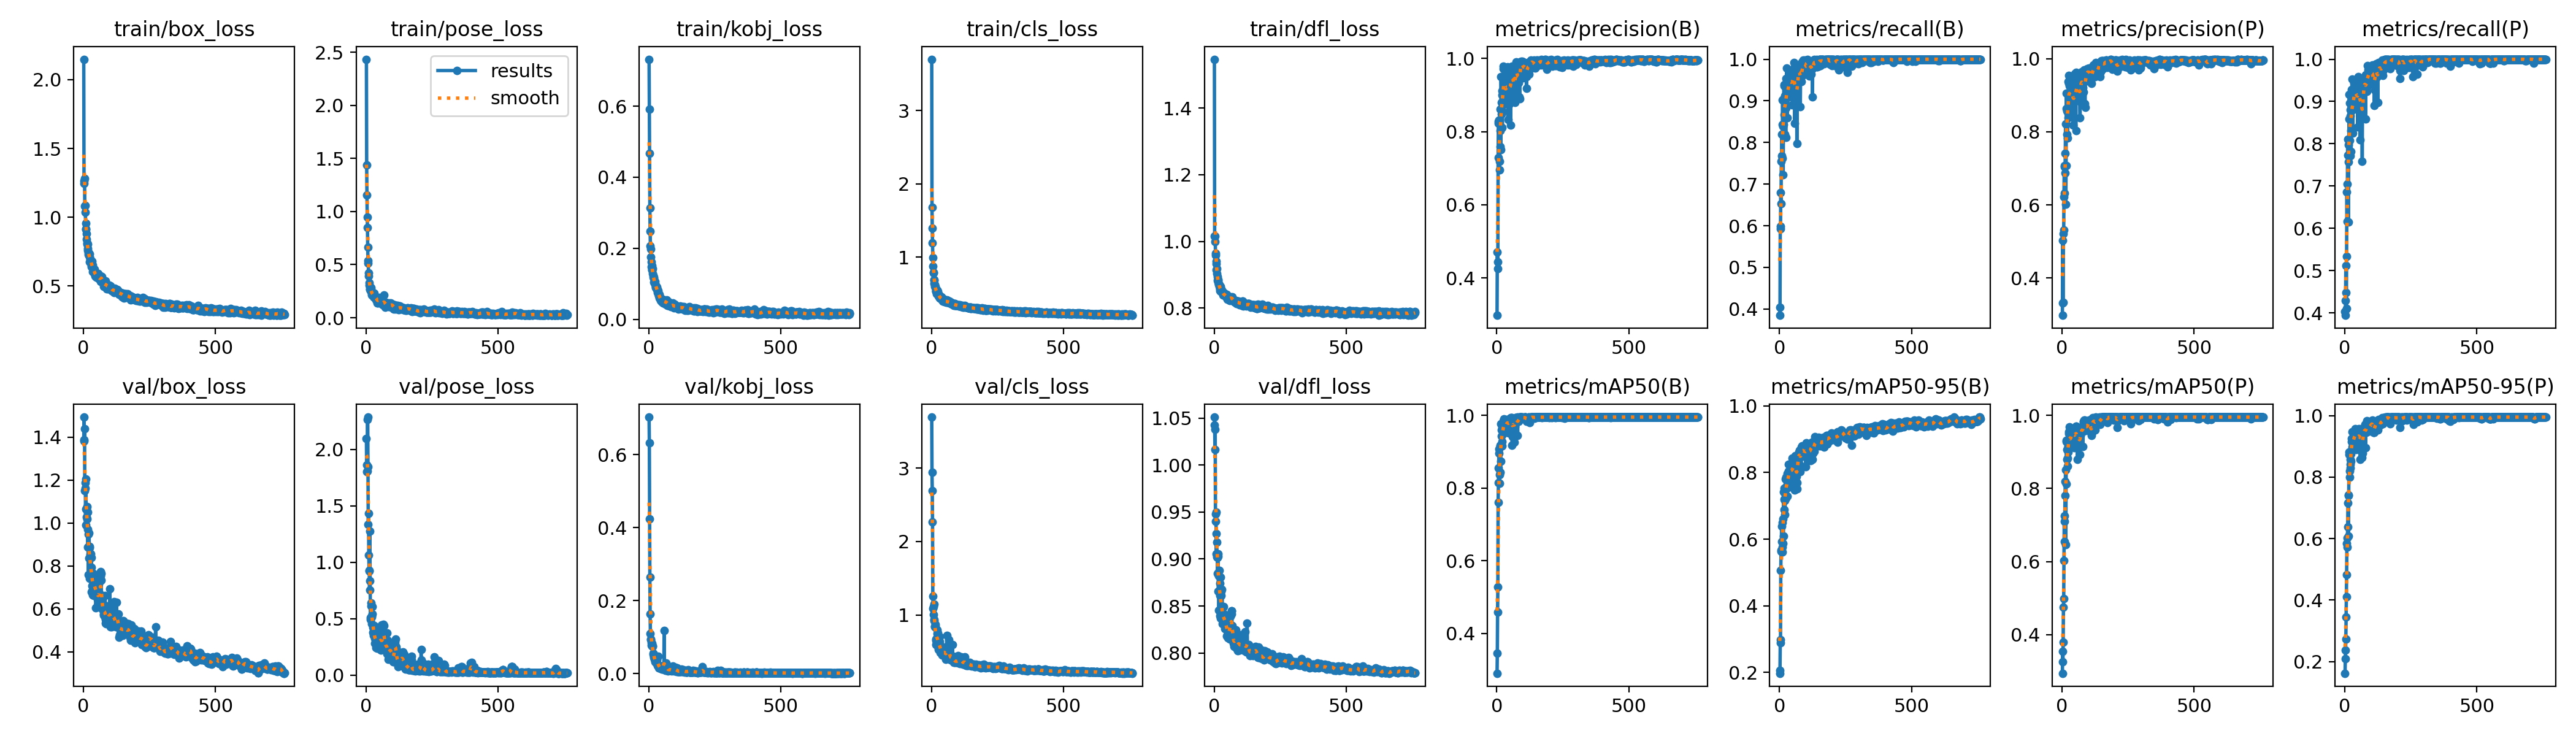

Source data for this figure (header and first rows):
epoch, train/box_loss, train/pose_loss, train/kobj_loss, train/cls_loss, train/dfl_loss, metrics/precision(B), metrics/recall(B), metrics/mAP50(B), metrics/mAP50-95(B), metrics/precision(P), metrics/recall(P), metrics/mAP50(P), metrics/mAP50-95(P), val/box_loss, val/pose_loss, val/kobj_loss, val/cls_loss, val/dfl_loss, lr/pg0, lr/pg1, lr/pg2
1, 2.149, 2.434, 0.732, 3.701, 1.547, 0.2978, 0.4038, 0.2903, 0.1976, 0.2978, 0.4038, 0.2947, 0.1621, 1.384, 2.098, 0.7029, 3.693, 1.051, 0.003, 0.003, 0.003
2, 1.264, 1.437, 0.5917, 1.684, 1.016, 0.4713, 0.3846, 0.3447, 0.2057, 0.5035, 0.3942, 0.3553, 0.2087, 1.494, 1.805, 0.6319, 2.939, 1.043, 0.006099, 0.006099, 0.006099
3, 1.247, 1.156, 0.4671, 1.393, 0.9993, 0.4254, 0.5982, 0.4588, 0.2887, 0.3315, 0.4286, 0.3261, 0.2376, 1.389, 1.864, 0.4246, 2.692, 1.017, 0.009196, 0.009196, 0.009196
4, 1.283, 0.9484, 0.3143, 1.195, 1.015, 0.4435, 0.5929, 0.5279, 0.2985, 0.3335, 0.5124, 0.3799, 0.2723, 1.44, 1.811, 0.2638, 2.265, 1.038, 0.009994, 0.009994, 0.009994
5, 1.079, 0.8497, 0.2484, 0.991, 0.9644, 0.7292, 0.6797, 0.7604, 0.5058, 0.5214, 0.4487, 0.4745, 0.345, 1.15, 2.266, 0.1632, 1.256, 0.9483, 0.009994, 0.009994, 0.009994
6, 1.087, 0.6618, 0.2067, 0.8774, 0.9592, 0.8276, 0.6537, 0.814, 0.5639, 0.5317, 0.4103, 0.4993, 0.4111, 1.162, 2.286, 0.1092, 1.089, 0.9399, 0.009992, 0.009992, 0.009992
7, 1.036, 0.5379, 0.1983, 0.7951, 0.9401, 0.8233, 0.7545, 0.8551, 0.5662, 0.6222, 0.5331, 0.6025, 0.482, 1.189, 1.844, 0.09504, 1.115, 0.9501, 0.00999, 0.00999, 0.00999
8, 0.9558, 0.514, 0.1763, 0.7832, 0.932, 0.8318, 0.7678, 0.895, 0.6387, 0.7081, 0.6855, 0.71, 0.5842, 0.9913, 1.335, 0.09259, 1.003, 0.9056, 0.009988, 0.009988, 0.009988
9, 0.9164, 0.4201, 0.1618, 0.6941, 0.9146, 0.8315, 0.8198, 0.9071, 0.5934, 0.7034, 0.6159, 0.6554, 0.573, 1.205, 1.436, 0.08429, 0.936, 0.9269, 0.009986, 0.009986, 0.009986
10, 0.9123, 0.3946, 0.1489, 0.6845, 0.9179, 0.6953, 0.7628, 0.813, 0.5609, 0.6322, 0.7051, 0.7259, 0.6027, 1.065, 1.067, 0.07701, 1.142, 0.9179, 0.009984, 0.009984, 0.009984
11, 0.878, 0.3325, 0.1509, 0.6432, 0.9032, 0.7196, 0.8425, 0.8364, 0.5757, 0.6881, 0.8114, 0.7811, 0.6372, 1.068, 0.9267, 0.07545, 0.9172, 0.9025, 0.009982, 0.009982, 0.009982
12, 0.8376, 0.3085, 0.1389, 0.6291, 0.8933, 0.7594, 0.902, 0.9169, 0.6493, 0.7413, 0.7727, 0.8188, 0.7155, 1.028, 0.9253, 0.08295, 0.8382, 0.9018, 0.00998, 0.00998, 0.00998
13, 0.813, 0.2934, 0.1391, 0.6014, 0.8825, 0.8612, 0.8386, 0.916, 0.6613, 0.8209, 0.7569, 0.8502, 0.7423, 1.021, 0.7536, 0.0763, 0.8466, 0.8845, 0.009978, 0.009978, 0.009978
14, 0.8037, 0.2654, 0.1425, 0.5855, 0.8833, 0.8023, 0.7223, 0.8437, 0.5873, 0.6014, 0.6143, 0.6461, 0.6079, 1.076, 1.277, 0.07525, 0.8483, 0.903, 0.009976, 0.009976, 0.009976
15, 0.8027, 0.272, 0.1285, 0.601, 0.8843, 0.7507, 0.8428, 0.8734, 0.609, 0.7073, 0.7971, 0.8128, 0.74, 1.051, 0.8385, 0.07331, 0.8747, 0.9055, 0.009974, 0.009974, 0.009974
16, 0.7605, 0.2737, 0.1242, 0.5387, 0.8785, 0.9504, 0.905, 0.9772, 0.7412, 0.9056, 0.8586, 0.9287, 0.8812, 0.8882, 0.511, 0.05592, 0.5932, 0.8658, 0.009972, 0.009972, 0.009972
17, 0.7732, 0.2549, 0.1194, 0.5417, 0.8706, 0.8801, 0.9359, 0.9591, 0.6887, 0.8632, 0.9167, 0.9311, 0.8731, 0.9708, 0.4955, 0.05269, 0.65, 0.8821, 0.00997, 0.00997, 0.00997
18, 0.7414, 0.283, 0.119, 0.5328, 0.8715, 0.8474, 0.8671, 0.9429, 0.7527, 0.7926, 0.8076, 0.8795, 0.7993, 0.7585, 0.6121, 0.05286, 0.6716, 0.8456, 0.009968, 0.009968, 0.009968
19, 0.7291, 0.266, 0.1155, 0.5271, 0.8652, 0.8994, 0.9395, 0.966, 0.7195, 0.8567, 0.8961, 0.9064, 0.819, 0.9471, 0.6423, 0.04746, 0.6341, 0.8878, 0.009966, 0.009966, 0.009966
20, 0.7388, 0.2279, 0.1052, 0.5041, 0.8695, 0.9119, 0.8189, 0.9165, 0.7163, 0.8607, 0.7713, 0.8613, 0.8294, 0.8369, 0.5178, 0.04404, 0.6829, 0.8644, 0.009964, 0.009964, 0.009964
21, 0.7218, 0.2457, 0.1051, 0.503, 0.859, 0.8113, 0.9127, 0.9271, 0.6742, 0.7823, 0.8807, 0.8833, 0.8406, 0.9546, 0.4561, 0.04232, 0.7474, 0.8744, 0.009962, 0.009962, 0.009962
22, 0.6746, 0.214, 0.1036, 0.5549, 0.8521, 0.8733, 0.8878, 0.948, 0.7334, 0.8501, 0.8655, 0.8989, 0.8578, 0.8866, 0.5247, 0.03854, 0.799, 0.861, 0.00996, 0.00996, 0.00996
23, 0.7124, 0.2135, 0.1072, 0.5363, 0.8582, 0.8548, 0.9017, 0.9767, 0.7803, 0.8388, 0.8309, 0.9157, 0.8757, 0.7414, 0.5434, 0.0313, 0.7534, 0.8397, 0.009958, 0.009958, 0.009958
24, 0.7318, 0.218, 0.09797, 0.5039, 0.8645, 0.9717, 0.8129, 0.9509, 0.7229, 0.9366, 0.7814, 0.9148, 0.8506, 0.8916, 0.6105, 0.04223, 0.6187, 0.8808, 0.009956, 0.009956, 0.009956
25, 0.6809, 0.2285, 0.09542, 0.4943, 0.8493, 0.9791, 0.9536, 0.985, 0.7855, 0.9536, 0.928, 0.9549, 0.9253, 0.7586, 0.3804, 0.03286, 0.5688, 0.8371, 0.009954, 0.009954, 0.009954
26, 0.698, 0.2317, 0.08996, 0.4946, 0.855, 0.9397, 0.883, 0.9743, 0.75, 0.9325, 0.8341, 0.9496, 0.9159, 0.8546, 0.4211, 0.03055, 0.6142, 0.8656, 0.009952, 0.009952, 0.009952
27, 0.6801, 0.2241, 0.09174, 0.469, 0.8549, 0.95, 0.9782, 0.9895, 0.7604, 0.9262, 0.9527, 0.9683, 0.9465, 0.8572, 0.3503, 0.03282, 0.5244, 0.8611, 0.00995, 0.00995, 0.00995
28, 0.6739, 0.208, 0.09252, 0.4832, 0.8497, 0.931, 0.9519, 0.9803, 0.776, 0.8974, 0.9171, 0.9398, 0.9199, 0.7777, 0.3705, 0.03559, 0.5722, 0.8397, 0.009949, 0.009949, 0.009949
29, 0.6677, 0.197, 0.08745, 0.4827, 0.8474, 0.8856, 0.9348, 0.9677, 0.7977, 0.8558, 0.903, 0.9233, 0.8964, 0.6806, 0.4175, 0.03406, 0.5564, 0.8373, 0.009947, 0.009947, 0.009947
30, 0.6482, 0.2308, 0.09074, 0.4781, 0.8533, 0.9524, 0.8596, 0.9531, 0.7285, 0.9308, 0.8258, 0.922, 0.8938, 0.8383, 0.4384, 0.04487, 0.706, 0.8677, 0.009945, 0.009945, 0.009945
31, 0.6407, 0.1916, 0.08447, 0.4438, 0.8481, 0.9113, 0.9203, 0.9632, 0.7546, 0.8837, 0.88, 0.9256, 0.9044, 0.795, 0.3587, 0.03695, 0.6394, 0.8434, 0.009943, 0.009943, 0.009943
32, 0.6792, 0.1915, 0.08368, 0.448, 0.8485, 0.9247, 0.9112, 0.9587, 0.7889, 0.9096, 0.8833, 0.9347, 0.9162, 0.7085, 0.2846, 0.02502, 0.5659, 0.8308, 0.009941, 0.009941, 0.009941
33, 0.6499, 0.1981, 0.07993, 0.447, 0.8443, 0.8821, 0.9427, 0.9605, 0.7703, 0.8546, 0.9116, 0.9188, 0.9163, 0.7552, 0.3258, 0.02223, 0.5148, 0.8378, 0.009939, 0.009939, 0.009939
34, 0.6504, 0.1865, 0.07492, 0.4469, 0.8387, 0.9335, 0.9532, 0.9866, 0.8242, 0.924, 0.9435, 0.9636, 0.9492, 0.6896, 0.2953, 0.0213, 0.4888, 0.8309, 0.009937, 0.009937, 0.009937
35, 0.6024, 0.1958, 0.08001, 0.4385, 0.8391, 0.8902, 0.9087, 0.9751, 0.8046, 0.8729, 0.8927, 0.9513, 0.9238, 0.6641, 0.3323, 0.04644, 0.5671, 0.8367, 0.009935, 0.009935, 0.009935
36, 0.6308, 0.1941, 0.0746, 0.4441, 0.8468, 0.9312, 0.9479, 0.9691, 0.7795, 0.9147, 0.9257, 0.9391, 0.9146, 0.7641, 0.3479, 0.02105, 0.4977, 0.8494, 0.009933, 0.009933, 0.009933
37, 0.6269, 0.1695, 0.06629, 0.4296, 0.8415, 0.9147, 0.9513, 0.9679, 0.8013, 0.8959, 0.9323, 0.9531, 0.9391, 0.7203, 0.2452, 0.01792, 0.5, 0.8355, 0.009931, 0.009931, 0.009931
38, 0.6115, 0.1869, 0.06704, 0.4589, 0.8386, 0.9521, 0.951, 0.9887, 0.8017, 0.9274, 0.9256, 0.9546, 0.9378, 0.7172, 0.3244, 0.01574, 0.4848, 0.8363, 0.009929, 0.009929, 0.009929
39, 0.6168, 0.1886, 0.06719, 0.4321, 0.8437, 0.8993, 0.9551, 0.9784, 0.7936, 0.8722, 0.9209, 0.9406, 0.9243, 0.7179, 0.4072, 0.0222, 0.5111, 0.8392, 0.009927, 0.009927, 0.009927
40, 0.6135, 0.1877, 0.07031, 0.4323, 0.8381, 0.9429, 0.9601, 0.9861, 0.8246, 0.9179, 0.934, 0.959, 0.9569, 0.6615, 0.2505, 0.01851, 0.4548, 0.8259, 0.009925, 0.009925, 0.009925
41, 0.5899, 0.1797, 0.06085, 0.4309, 0.8383, 0.977, 0.9177, 0.9793, 0.7907, 0.9515, 0.892, 0.9495, 0.9383, 0.7448, 0.3265, 0.01581, 0.5295, 0.8408, 0.009923, 0.009923, 0.009923
42, 0.6192, 0.1675, 0.06174, 0.4249, 0.8369, 0.8331, 0.9515, 0.9781, 0.8203, 0.8185, 0.9354, 0.9556, 0.9495, 0.6809, 0.2378, 0.01557, 0.5215, 0.829, 0.009921, 0.009921, 0.009921
43, 0.6037, 0.1368, 0.0605, 0.4046, 0.8375, 0.9261, 0.9534, 0.9867, 0.8077, 0.9015, 0.9278, 0.9567, 0.9531, 0.7557, 0.2668, 0.01496, 0.4551, 0.8374, 0.009919, 0.009919, 0.009919
44, 0.5795, 0.1393, 0.05361, 0.4021, 0.8336, 0.9267, 0.9395, 0.9803, 0.8124, 0.8943, 0.9035, 0.9463, 0.9283, 0.6823, 0.3502, 0.01351, 0.4715, 0.8253, 0.009917, 0.009917, 0.009917
45, 0.5723, 0.1515, 0.05947, 0.4323, 0.836, 0.8722, 0.9191, 0.9509, 0.7693, 0.8384, 0.8841, 0.9104, 0.8889, 0.6968, 0.3686, 0.01609, 0.5379, 0.8356, 0.009915, 0.009915, 0.009915
46, 0.5696, 0.1704, 0.05593, 0.4106, 0.8335, 0.9335, 0.9728, 0.9835, 0.8058, 0.9083, 0.9472, 0.9541, 0.9446, 0.7189, 0.2922, 0.01856, 0.4735, 0.8313, 0.009913, 0.009913, 0.009913
47, 0.5815, 0.1743, 0.05832, 0.4272, 0.8401, 0.9381, 0.9494, 0.9862, 0.8438, 0.9135, 0.924, 0.9551, 0.9424, 0.6055, 0.2834, 0.02031, 0.4523, 0.8177, 0.009911, 0.009911, 0.009911
48, 0.5617, 0.1715, 0.04979, 0.4006, 0.8354, 0.9266, 0.9628, 0.9898, 0.8003, 0.895, 0.9311, 0.9523, 0.9401, 0.7032, 0.3395, 0.01269, 0.4696, 0.828, 0.009909, 0.009909, 0.009909
49, 0.5912, 0.1922, 0.05127, 0.4101, 0.8338, 0.9219, 0.8899, 0.97, 0.7998, 0.9585, 0.8399, 0.9367, 0.931, 0.6877, 0.2722, 0.01723, 0.5293, 0.8258, 0.009907, 0.009907, 0.009907
50, 0.5802, 0.1643, 0.04947, 0.3927, 0.8266, 0.9509, 0.9582, 0.9756, 0.8116, 0.9156, 0.9237, 0.9416, 0.9231, 0.6897, 0.2726, 0.01263, 0.526, 0.8192, 0.009905, 0.009905, 0.009905
51, 0.5659, 0.152, 0.05505, 0.3991, 0.8337, 0.9232, 0.9332, 0.9628, 0.8006, 0.899, 0.9075, 0.9398, 0.9034, 0.6661, 0.2988, 0.01418, 0.4857, 0.8313, 0.009903, 0.009903, 0.009903
52, 0.5808, 0.1401, 0.05743, 0.4023, 0.8353, 0.8182, 0.9777, 0.9904, 0.803, 0.803, 0.9584, 0.9699, 0.9525, 0.6995, 0.2808, 0.01163, 0.5655, 0.8251, 0.009901, 0.009901, 0.009901
53, 0.586, 0.1532, 0.04624, 0.3941, 0.8312, 0.9693, 0.9656, 0.993, 0.8383, 0.9275, 0.9241, 0.9492, 0.9352, 0.6152, 0.3942, 0.01284, 0.3985, 0.816, 0.009899, 0.009899, 0.009899
54, 0.5567, 0.1435, 0.05377, 0.4, 0.8321, 0.9393, 0.9913, 0.993, 0.8405, 0.963, 0.921, 0.9699, 0.9565, 0.6458, 0.2501, 0.01491, 0.4201, 0.8164, 0.009897, 0.009897, 0.009897
55, 0.5895, 0.1492, 0.05271, 0.391, 0.8317, 0.9416, 0.9428, 0.9815, 0.8086, 0.8973, 0.898, 0.9333, 0.9149, 0.7132, 0.3868, 0.01357, 0.4422, 0.8204, 0.009895, 0.009895, 0.009895
56, 0.5698, 0.1662, 0.05301, 0.3826, 0.8259, 0.9792, 0.9771, 0.9879, 0.8333, 0.9538, 0.9515, 0.9646, 0.9558, 0.6382, 0.2237, 0.01259, 0.4182, 0.8171, 0.009893, 0.009893, 0.009893
57, 0.5632, 0.1521, 0.04873, 0.3986, 0.8238, 0.9726, 0.9611, 0.9927, 0.8364, 0.9471, 0.9355, 0.964, 0.9545, 0.6192, 0.2682, 0.01108, 0.4102, 0.8189, 0.009891, 0.009891, 0.009891
58, 0.553, 0.1346, 0.0473, 0.4151, 0.8228, 0.9496, 0.8456, 0.9179, 0.7481, 0.9269, 0.8088, 0.8796, 0.857, 0.7153, 0.4477, 0.1183, 0.7232, 0.8399, 0.009889, 0.009889, 0.009889
59, 0.5506, 0.1442, 0.05493, 0.4002, 0.8304, 0.8948, 0.9041, 0.9415, 0.7911, 0.8851, 0.8628, 0.9116, 0.9094, 0.6621, 0.2752, 0.01304, 0.5521, 0.8275, 0.009887, 0.009887, 0.009887
60, 0.5567, 0.1341, 0.04831, 0.3896, 0.8296, 0.9678, 0.9704, 0.9912, 0.8499, 0.9398, 0.9416, 0.9633, 0.9508, 0.6068, 0.2876, 0.01329, 0.417, 0.8146, 0.009885, 0.009885, 0.009885
... 701 more rows
